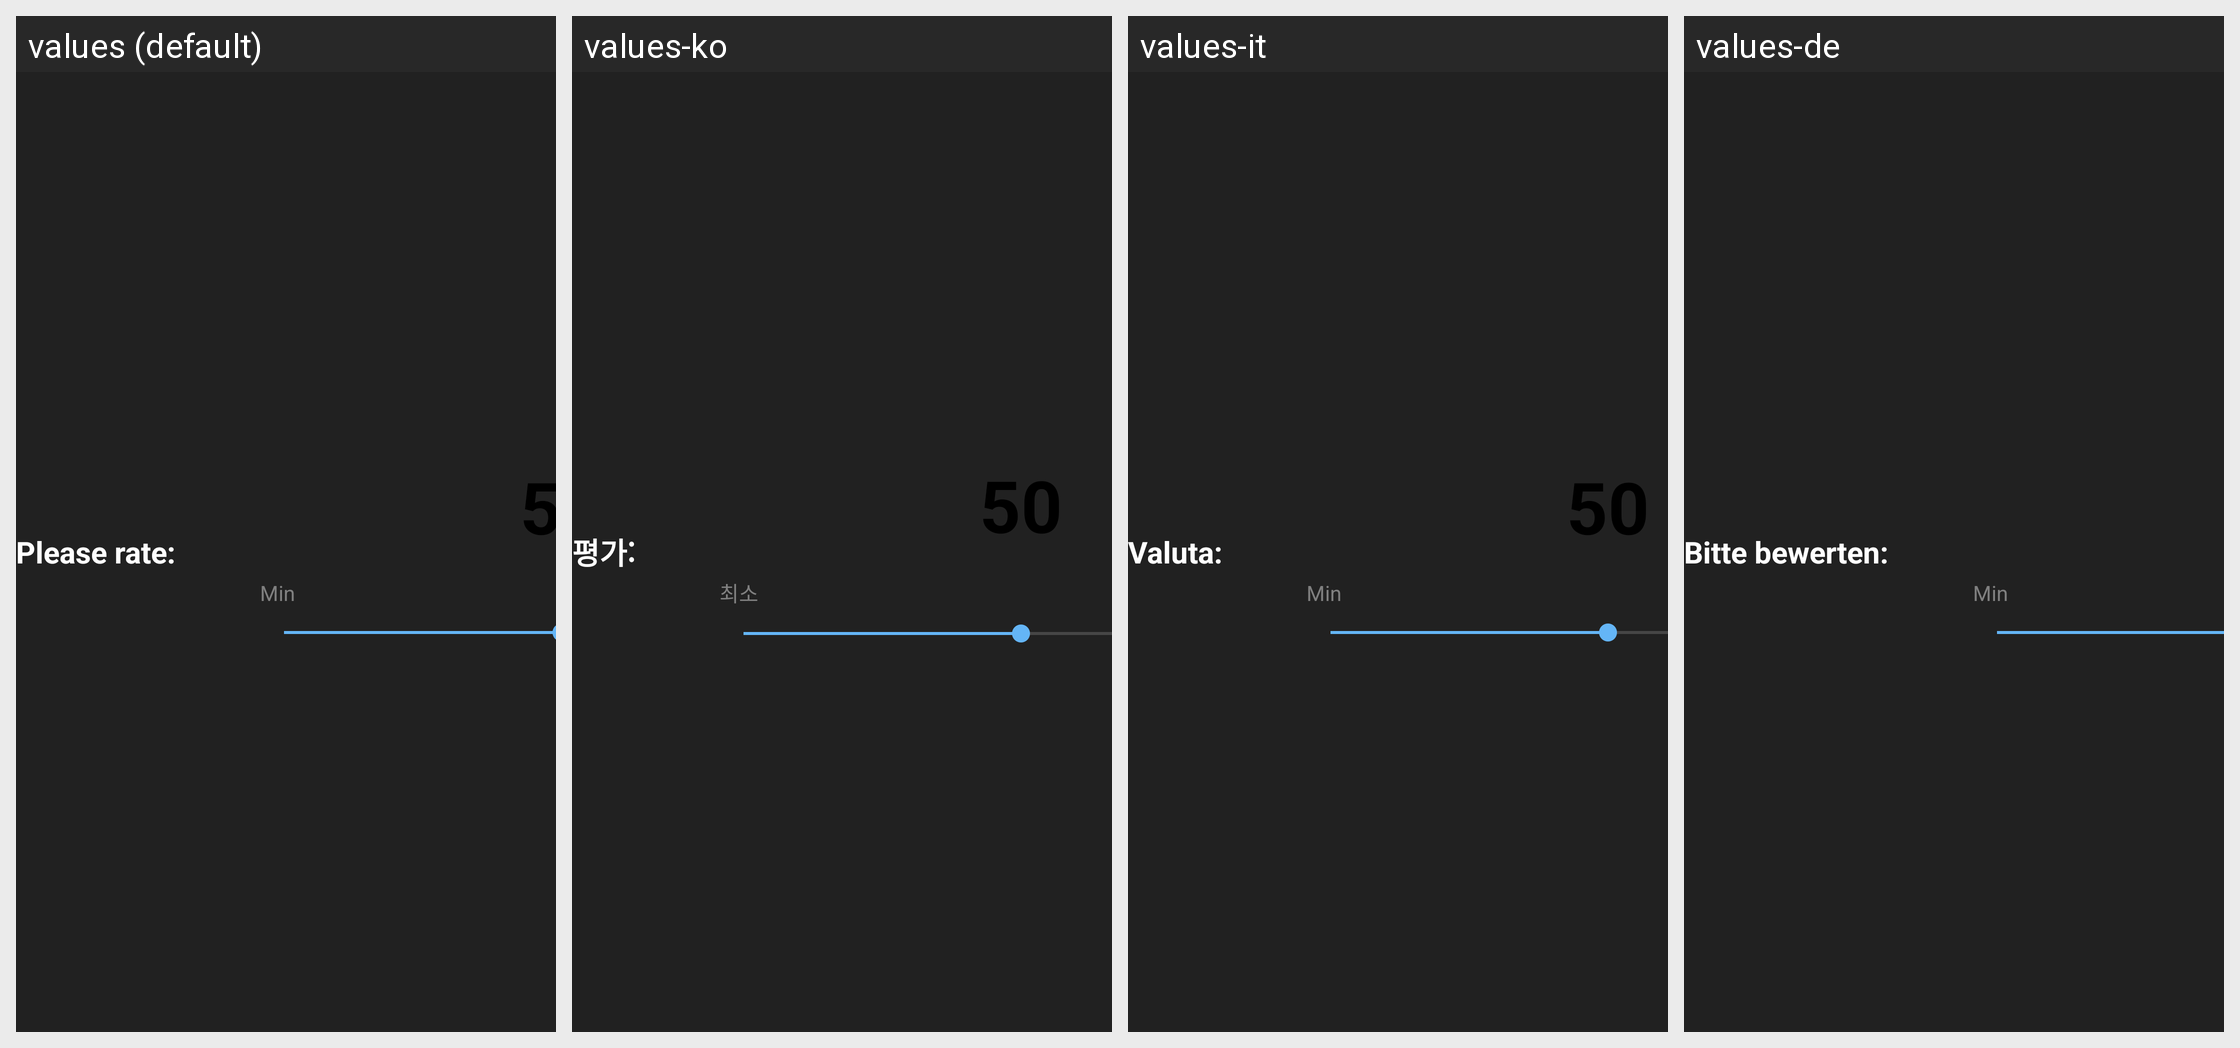

The Android screen above is rendered under several locales of the same app. Produce the string resources it draws, with the default and per-locale values.
Android screen res/layout/dialog_continuous_custom.xml rendered under 4 locales, left to right: values (default), values-ko, values-it, values-de. Device: Nexus 5 (rendered at 1080×1920; each locale shown at half size, 540×960, under a caption strip naming it); theme Theme.SubjectivePlayer.
Other locales in the repository, not shown: values-es, values-fr, values-ja, values-zh.
Strings drawn on this screen, with the default value and each locale's value (text and hints the layout hard-codes, and strings that could not be matched under every locale, appear in the picture but are not listed):

rate_ACR_caption_short
  values: Please rate:
  values-ko: 평가:
  values-it: Valuta:
  values-de: Bitte bewerten:

dialog_no_ticks_min
  values: Min
  values-ko: 최소
  values-it: Min
  values-de: Min
